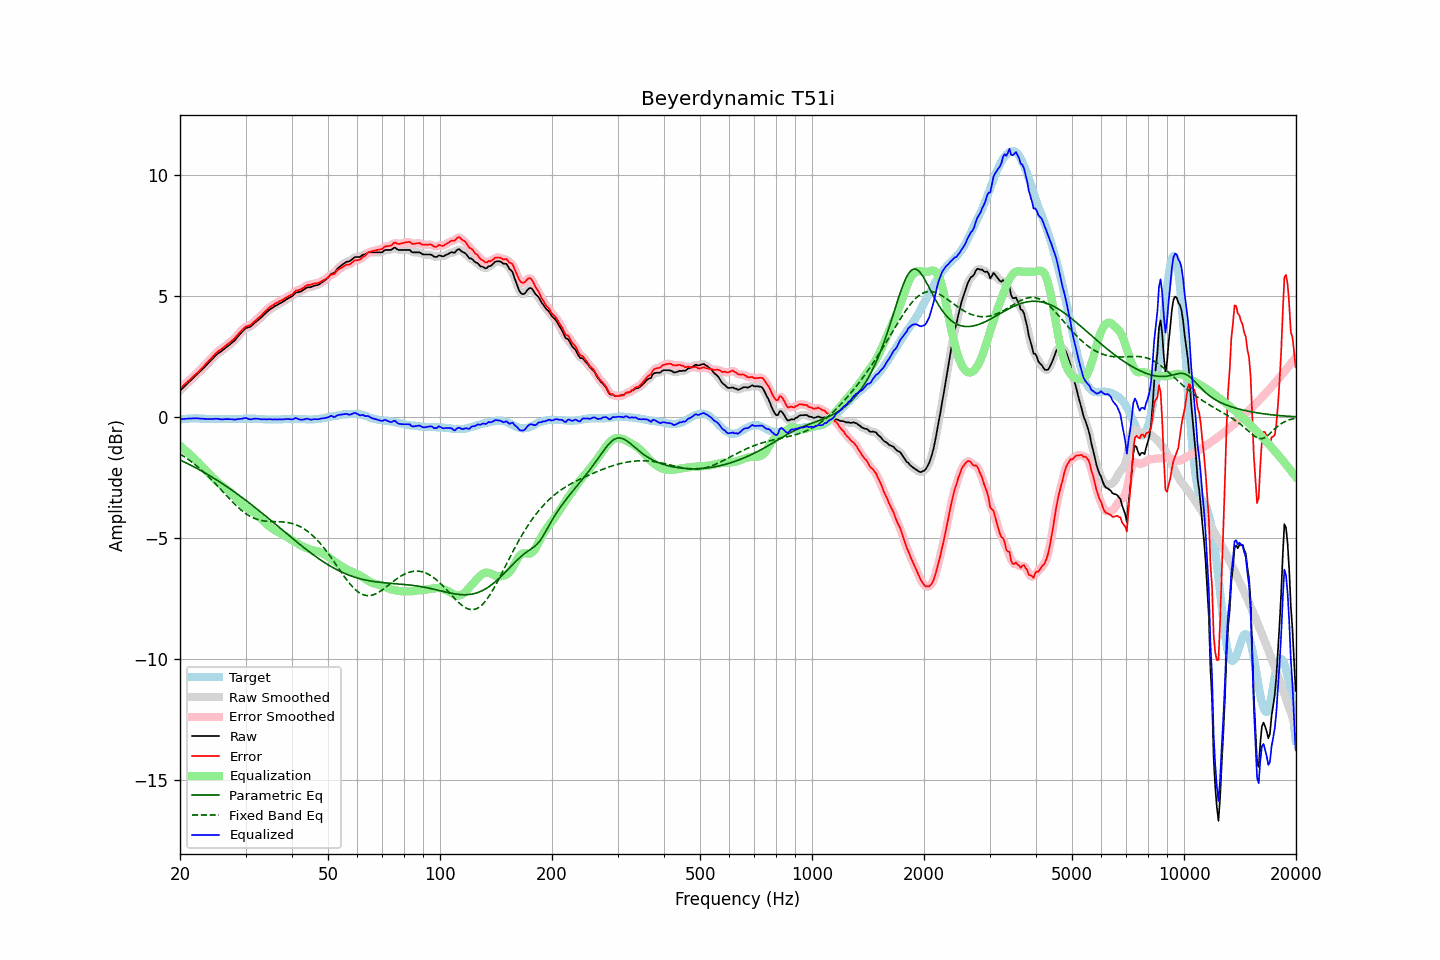

Data behind this chart, as committed beside it:
frequency, raw, error, smoothed, error_smoothed, equalization, parametric_eq, fixed_band_eq, equalized_raw, equalized_smoothed, target
20.00, 1.09, 1.18, 1.09, 1.18, -1.18, -1.77, -1.52, -0.10, -0.10, -0.10
20.20, 1.16, 1.24, 1.15, 1.24, -1.24, -1.80, -1.56, -0.09, -0.09, -0.09
20.40, 1.22, 1.29, 1.22, 1.30, -1.30, -1.83, -1.61, -0.08, -0.08, -0.08
20.61, 1.28, 1.36, 1.28, 1.36, -1.36, -1.87, -1.65, -0.07, -0.07, -0.08
20.81, 1.35, 1.41, 1.35, 1.42, -1.42, -1.90, -1.70, -0.07, -0.07, -0.07
21.02, 1.42, 1.48, 1.41, 1.48, -1.48, -1.93, -1.74, -0.06, -0.06, -0.07
21.23, 1.48, 1.53, 1.48, 1.54, -1.54, -1.96, -1.79, -0.06, -0.06, -0.06
21.44, 1.54, 1.59, 1.54, 1.60, -1.60, -2.00, -1.84, -0.06, -0.06, -0.06
21.66, 1.61, 1.66, 1.60, 1.66, -1.66, -2.03, -1.89, -0.05, -0.06, -0.06
21.87, 1.67, 1.72, 1.67, 1.72, -1.72, -2.07, -1.94, -0.05, -0.05, -0.06
22.09, 1.74, 1.78, 1.73, 1.78, -1.78, -2.10, -2.00, -0.05, -0.05, -0.05
22.31, 1.80, 1.84, 1.80, 1.85, -1.85, -2.14, -2.05, -0.05, -0.05, -0.05
22.54, 1.86, 1.91, 1.86, 1.91, -1.91, -2.18, -2.11, -0.06, -0.06, -0.06
22.76, 1.92, 1.98, 1.92, 1.98, -1.98, -2.21, -2.17, -0.07, -0.06, -0.07
22.99, 1.99, 2.05, 1.98, 2.05, -2.05, -2.25, -2.23, -0.06, -0.07, -0.07
23.22, 2.05, 2.11, 2.05, 2.12, -2.12, -2.29, -2.29, -0.07, -0.07, -0.07
23.45, 2.12, 2.19, 2.12, 2.19, -2.19, -2.33, -2.35, -0.07, -0.07, -0.08
23.69, 2.19, 2.26, 2.19, 2.26, -2.26, -2.36, -2.42, -0.08, -0.08, -0.08
23.92, 2.26, 2.33, 2.26, 2.33, -2.34, -2.40, -2.48, -0.08, -0.08, -0.08
24.16, 2.33, 2.40, 2.33, 2.40, -2.41, -2.44, -2.55, -0.08, -0.08, -0.08
24.40, 2.40, 2.47, 2.40, 2.47, -2.48, -2.48, -2.61, -0.08, -0.08, -0.08
24.65, 2.47, 2.54, 2.47, 2.54, -2.54, -2.52, -2.68, -0.08, -0.07, -0.08
24.89, 2.54, 2.61, 2.54, 2.61, -2.61, -2.57, -2.75, -0.07, -0.07, -0.08
25.14, 2.60, 2.67, 2.59, 2.67, -2.67, -2.61, -2.82, -0.07, -0.07, -0.08
25.39, 2.65, 2.73, 2.64, 2.73, -2.72, -2.65, -2.89, -0.08, -0.08, -0.09
25.65, 2.69, 2.77, 2.69, 2.78, -2.78, -2.69, -2.96, -0.09, -0.09, -0.09
25.91, 2.74, 2.82, 2.74, 2.82, -2.83, -2.74, -3.04, -0.09, -0.09, -0.09
26.16, 2.79, 2.87, 2.79, 2.88, -2.88, -2.78, -3.11, -0.09, -0.09, -0.09
26.43, 2.85, 2.93, 2.84, 2.93, -2.93, -2.82, -3.18, -0.08, -0.09, -0.09
26.69, 2.90, 2.98, 2.89, 2.98, -2.98, -2.87, -3.25, -0.08, -0.08, -0.09
26.96, 2.95, 3.03, 2.95, 3.03, -3.03, -2.91, -3.32, -0.08, -0.08, -0.09
27.23, 3.00, 3.08, 3.00, 3.09, -3.08, -2.96, -3.39, -0.09, -0.09, -0.09
27.50, 3.06, 3.14, 3.05, 3.14, -3.14, -3.01, -3.46, -0.09, -0.09, -0.09
27.77, 3.11, 3.19, 3.11, 3.20, -3.21, -3.05, -3.53, -0.10, -0.10, -0.09
28.05, 3.17, 3.25, 3.17, 3.26, -3.27, -3.10, -3.59, -0.10, -0.10, -0.09
28.33, 3.25, 3.33, 3.25, 3.33, -3.34, -3.15, -3.66, -0.09, -0.10, -0.09
28.62, 3.32, 3.41, 3.32, 3.41, -3.41, -3.20, -3.72, -0.09, -0.09, -0.09
28.90, 3.41, 3.48, 3.40, 3.48, -3.48, -3.24, -3.78, -0.08, -0.08, -0.08
29.19, 3.48, 3.55, 3.48, 3.55, -3.55, -3.29, -3.84, -0.07, -0.07, -0.08
29.48, 3.55, 3.62, 3.55, 3.62, -3.61, -3.34, -3.89, -0.06, -0.06, -0.08
29.78, 3.62, 3.68, 3.61, 3.69, -3.66, -3.39, -3.94, -0.05, -0.05, -0.07
30.08, 3.68, 3.74, 3.66, 3.73, -3.71, -3.44, -3.99, -0.04, -0.05, -0.07
30.38, 3.70, 3.76, 3.70, 3.76, -3.76, -3.49, -4.04, -0.06, -0.06, -0.07
30.68, 3.72, 3.78, 3.72, 3.79, -3.80, -3.54, -4.08, -0.08, -0.08, -0.07
30.99, 3.75, 3.81, 3.75, 3.82, -3.84, -3.60, -4.11, -0.10, -0.09, -0.07
31.30, 3.81, 3.87, 3.80, 3.87, -3.89, -3.65, -4.15, -0.08, -0.08, -0.07
31.61, 3.87, 3.93, 3.86, 3.93, -3.94, -3.70, -4.18, -0.07, -0.07, -0.07
31.93, 3.93, 3.99, 3.92, 3.99, -3.99, -3.75, -4.20, -0.06, -0.06, -0.07
32.24, 3.98, 4.05, 3.98, 4.05, -4.05, -3.81, -4.23, -0.07, -0.07, -0.08
32.57, 4.04, 4.11, 4.03, 4.11, -4.11, -3.86, -4.25, -0.07, -0.08, -0.08
32.89, 4.09, 4.16, 4.09, 4.17, -4.17, -3.91, -4.26, -0.09, -0.09, -0.08
33.22, 4.15, 4.23, 4.15, 4.23, -4.24, -3.97, -4.28, -0.09, -0.09, -0.09
33.55, 4.22, 4.30, 4.21, 4.30, -4.31, -4.02, -4.29, -0.09, -0.09, -0.09
33.89, 4.28, 4.37, 4.28, 4.37, -4.37, -4.08, -4.30, -0.09, -0.09, -0.10
34.23, 4.34, 4.43, 4.34, 4.44, -4.43, -4.13, -4.30, -0.09, -0.09, -0.10
34.57, 4.40, 4.49, 4.40, 4.49, -4.49, -4.18, -4.31, -0.09, -0.09, -0.10
34.92, 4.46, 4.55, 4.45, 4.55, -4.54, -4.24, -4.31, -0.09, -0.09, -0.10
35.27, 4.50, 4.59, 4.50, 4.60, -4.59, -4.29, -4.32, -0.10, -0.09, -0.10
35.62, 4.54, 4.63, 4.54, 4.64, -4.64, -4.35, -4.32, -0.10, -0.10, -0.10
35.97, 4.59, 4.68, 4.58, 4.68, -4.68, -4.41, -4.32, -0.09, -0.10, -0.10
... 635 more rows
